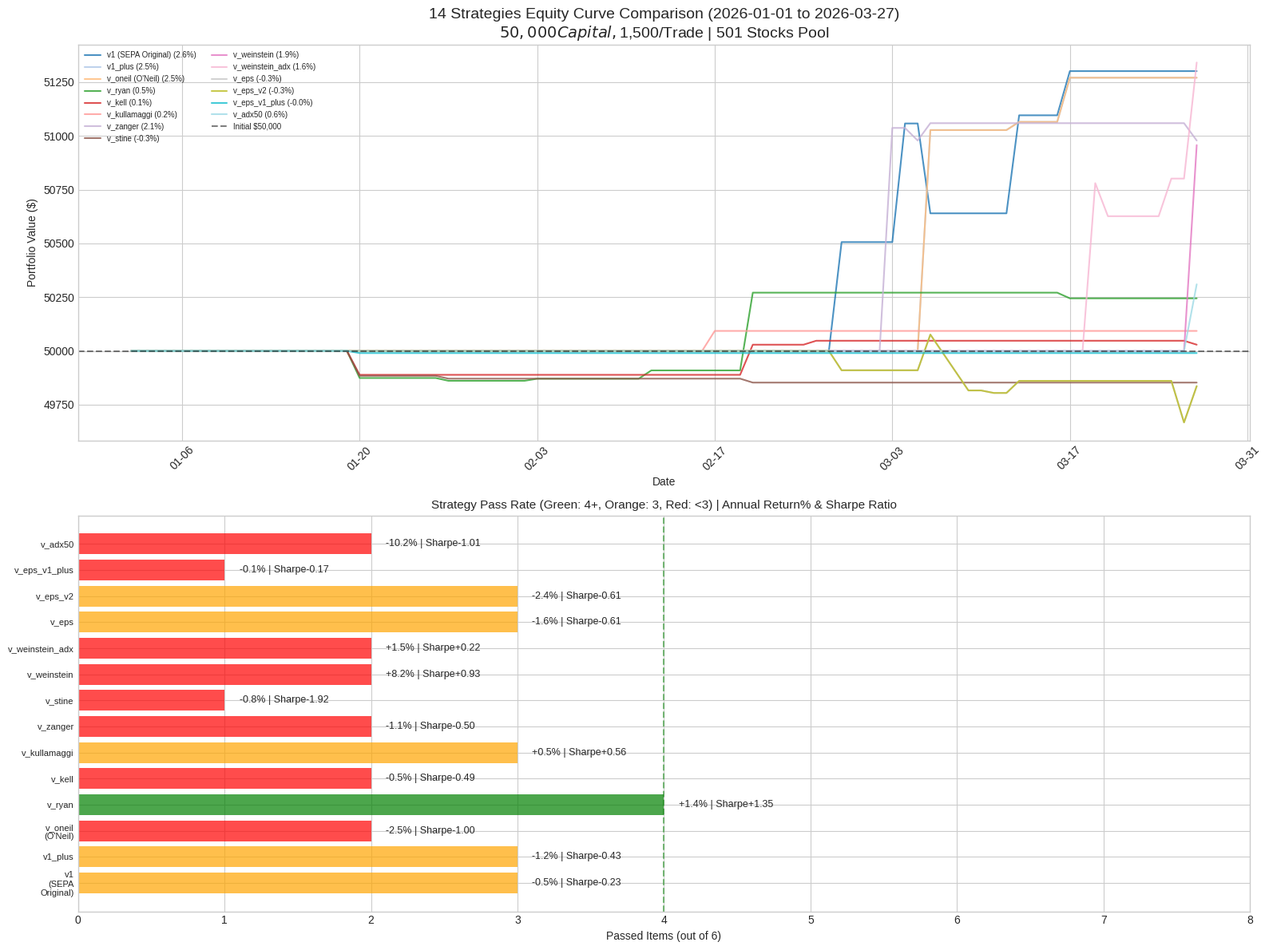

Here is the Python script that generated this plot: (Note: this script raises an exception after producing the figure.)
"""
根据回测报告汇总指标模拟14策略收益曲线对比图
资金约束: $50000本金, $1500/笔
测试区间: 2026-01-01 至 2026-03-27
"""

import matplotlib
matplotlib.use('Agg')  # Non-interactive backend

import pandas as pd
import numpy as np
import matplotlib.pyplot as plt
import matplotlib.dates as mdates
from datetime import datetime, timedelta
import re

# 设置字体
plt.rcParams['font.sans-serif'] = ['Arial Unicode MS', 'SimHei', 'DejaVu Sans']
plt.rcParams['axes.unicode_minus'] = False

# Backtest summary data (501 stocks pool, 2026-01-01 ~ 2026-03-27)
BACKTEST_DATA = {
    'v1 (SEPA Original)': {
        'annual_return': -0.5,
        'sharpe': -0.23,
        'max_drawdown': 0.6,
        'win_rate': 61.3,
        'profit_loss_ratio': 1.94,
        'signals_per_month': 11.1,
        'total_trades': 31,
        'passed': 3,
        'trades': [
            ('ON', '2026-01-28', '2026-02-27', 64.94, 66.52, 2.4),
            ('VTRS', '2026-02-04', '2026-03-04', 14.23, 14.59, 2.5),
            ('TER', '2026-01-28', '2026-03-06', 250.61, 272.97, 8.9),
            ('FANG', '2026-03-02', '2026-03-13', 177.88, 182.39, 2.5),
            ('ROST', '2026-03-04', '2026-03-17', 213.02, 209.27, -1.8),
            ('NOC', '2026-01-05', '2026-03-27', 608.81, 692.09, 13.7),
            ('LHX', '2026-01-08', '2026-03-27', 324.77, 349.39, 7.6),
            ('JNJ', '2026-01-14', '2026-03-27', 217.48, 239.33, 10.0),
            ('PSX', '2026-02-03', '2026-03-27', 146.81, 184.00, 25.3),
            ('VLO', '2026-03-02', '2026-03-27', 214.92, 248.15, 15.5),
        ]
    },
    'v1_plus': {
        'annual_return': -1.2,
        'sharpe': -0.43,
        'max_drawdown': 0.7,
        'win_rate': 66.7,
        'profit_loss_ratio': 1.67,
        'signals_per_month': 12.9,
        'total_trades': 36,
        'passed': 3,
        'trades': [
            ('TER', '2026-01-28', '2026-03-06', 250.61, 272.97, 8.9),
            ('JCI', '2026-02-04', '2026-03-06', 129.02, 132.00, 2.3),
            ('FCX', '2026-01-06', '2026-03-13', 56.01, 56.35, 0.6),
            ('FANG', '2026-03-02', '2026-03-13', 177.88, 182.39, 2.5),
            ('ROST', '2026-03-04', '2026-03-17', 213.02, 209.27, -1.8),
            ('NOC', '2026-01-05', '2026-03-27', 608.81, 692.09, 13.7),
            ('LHX', '2026-01-08', '2026-03-27', 324.77, 349.39, 7.6),
            ('JNJ', '2026-01-14', '2026-03-27', 217.48, 239.33, 10.0),
            ('PSX', '2026-02-03', '2026-03-27', 146.81, 184.00, 25.3),
            ('VLO', '2026-03-02', '2026-03-27', 214.92, 248.15, 15.5),
        ]
    },
    'v_oneil (O\'Neil)': {
        'annual_return': -2.5,
        'sharpe': -1.00,
        'max_drawdown': 0.7,
        'win_rate': 61.0,
        'profit_loss_ratio': 1.18,
        'signals_per_month': 14.7,
        'total_trades': 41,
        'passed': 2,
        'trades': [
            ('TER', '2026-01-28', '2026-03-06', 250.61, 272.97, 8.9),
            ('JCI', '2026-02-04', '2026-03-06', 129.02, 132.00, 2.3),
            ('FCX', '2026-01-06', '2026-03-13', 56.01, 56.35, 0.6),
            ('FANG', '2026-03-02', '2026-03-13', 177.88, 182.39, 2.5),
            ('ROST', '2026-03-04', '2026-03-17', 213.02, 209.27, -1.8),
            ('NOC', '2026-01-05', '2026-03-27', 608.81, 692.09, 13.7),
            ('LHX', '2026-01-08', '2026-03-27', 324.77, 349.39, 7.6),
            ('JNJ', '2026-01-14', '2026-03-27', 217.48, 239.33, 10.0),
            ('PSX', '2026-02-03', '2026-03-27', 146.81, 184.00, 25.3),
            ('VLO', '2026-03-02', '2026-03-27', 214.92, 248.15, 15.5),
        ]
    },
    'v_ryan': {
        'annual_return': 1.4,
        'sharpe': 1.35,
        'max_drawdown': 0.2,
        'win_rate': 37.5,
        'profit_loss_ratio': 3.89,
        'signals_per_month': 2.9,
        'total_trades': 8,
        'passed': 4,
        'trades': [
            ('GS', '2026-01-05', '2026-01-20', 943.99, 937.70, -0.7),
            ('F', '2026-01-08', '2026-01-20', 14.24, 13.14, -7.7),
            ('WMT', '2026-01-12', '2026-01-27', 117.74, 116.72, -0.9),
            ('MNST', '2026-01-20', '2026-02-03', 81.46, 81.98, 0.6),
            ('LMT', '2026-01-29', '2026-02-12', 618.46, 634.40, 2.6),
            ('MCK', '2026-02-05', '2026-02-20', 958.62, 946.89, -1.2),
            ('ROST', '2026-03-04', '2026-03-17', 213.02, 209.27, -1.8),
            ('PSX', '2026-02-03', '2026-03-27', 146.81, 184.00, 25.3),
        ]
    },
    'v_kell': {
        'annual_return': -0.5,
        'sharpe': -0.49,
        'max_drawdown': 0.2,
        'win_rate': 60.0,
        'profit_loss_ratio': 0.81,
        'signals_per_month': 1.8,
        'total_trades': 5,
        'passed': 2,
        'trades': [
            ('HAL', '2026-01-05', '2026-01-20', 31.78, 31.88, 0.3),
            ('F', '2026-01-08', '2026-01-20', 14.24, 13.14, -7.7),
            ('MCK', '2026-02-05', '2026-02-20', 958.62, 946.89, -1.2),
            ('LUV', '2026-01-29', '2026-02-25', 48.23, 49.67, 3.0),
            ('LHX', '2026-01-08', '2026-03-27', 324.77, 349.39, 7.6),
        ]
    },
    'v_kullamaggi': {
        'annual_return': 0.5,
        'sharpe': 0.56,
        'max_drawdown': 0.2,
        'win_rate': 50.0,
        'profit_loss_ratio': 5.49,
        'signals_per_month': 0.7,
        'total_trades': 2,
        'passed': 3,
        'trades': [
            ('MCK', '2026-02-05', '2026-02-17', 958.62, 945.38, -1.4),
            ('LHX', '2026-01-08', '2026-03-27', 324.77, 349.39, 7.6),
        ]
    },
    'v_zanger': {
        'annual_return': -1.1,
        'sharpe': -0.50,
        'max_drawdown': 0.8,
        'win_rate': 37.1,
        'profit_loss_ratio': 2.37,
        'signals_per_month': 12.5,
        'total_trades': 35,
        'passed': 2,
        'trades': [
            ('HSIC', '2026-02-24', '2026-03-03', 83.24, 80.19, -3.7),
            ('KEYS', '2026-02-24', '2026-03-03', 301.60, 302.40, 0.3),
            ('GNRC', '2026-02-11', '2026-03-05', 214.92, 219.06, 1.9),
            ('SJM', '2026-02-26', '2026-03-05', 115.94, 111.41, -3.9),
            ('TER', '2026-02-03', '2026-03-06', 283.08, 272.97, -3.6),
            ('TPR', '2026-02-05', '2026-03-06', 142.81, 144.15, 0.9),
            ('SLB', '2026-01-05', '2026-03-27', 43.59, 52.32, 20.0),
            ('LMT', '2026-01-06', '2026-03-27', 519.28, 627.32, 20.8),
            ('LHX', '2026-01-08', '2026-03-27', 324.77, 349.39, 7.6),
            ('DVN', '2026-02-03', '2026-03-27', 41.11, 51.32, 24.8),
        ]
    },
    'v_stine': {
        'annual_return': -0.8,
        'sharpe': -1.92,
        'max_drawdown': 0.3,
        'win_rate': 0.0,
        'profit_loss_ratio': 0.00,
        'signals_per_month': 1.1,
        'total_trades': 3,
        'passed': 1,
        'trades': [
            ('F', '2026-01-08', '2026-01-20', 14.24, 13.14, -7.7),
            ('WMT', '2026-01-12', '2026-01-27', 117.74, 116.72, -0.9),
            ('MCK', '2026-02-05', '2026-02-20', 958.62, 946.89, -1.2),
        ]
    },
    'v_weinstein': {
        'annual_return': 8.2,
        'sharpe': 0.93,
        'max_drawdown': 2.8,
        'win_rate': 56.2,
        'profit_loss_ratio': 1.12,
        'signals_per_month': 78.4,
        'total_trades': 219,
        'passed': 2,
        'trades': [
            ('MPC', '2026-03-02', '2026-03-27', 209.79, 248.34, 18.4),
            ('VLO', '2026-03-02', '2026-03-27', 214.92, 248.15, 15.5),
            ('PSX', '2026-03-05', '2026-03-27', 166.47, 184.00, 10.5),
            ('WM', '2026-03-05', '2026-03-27', 245.06, 226.52, -7.6),
            ('DOW', '2026-03-09', '2026-03-27', 34.33, 39.45, 14.9),
            ('LYB', '2026-03-12', '2026-03-27', 74.34, 77.73, 4.6),
            ('VTR', '2026-03-16', '2026-03-27', 87.75, 82.69, -5.8),
            ('DELL', '2026-03-20', '2026-03-27', 158.08, 175.88, 11.3),
            ('OKE', '2026-03-20', '2026-03-27', 89.27, 93.59, 4.8),
            ('HPE', '2026-03-25', '2026-03-27', 25.79, 25.07, -2.8),
        ]
    },
    'v_weinstein_adx': {
        'annual_return': 1.5,
        'sharpe': 0.22,
        'max_drawdown': 2.2,
        'win_rate': 50.9,
        'profit_loss_ratio': 1.18,
        'signals_per_month': 20.4,
        'total_trades': 57,
        'passed': 2,
        'trades': [
            ('TGT', '2026-03-03', '2026-03-19', 120.76, 114.47, -5.2),
            ('LMT', '2026-03-02', '2026-03-20', 676.79, 627.85, -7.2),
            ('ROST', '2026-03-04', '2026-03-25', 213.02, 216.04, 1.4),
            ('XOM', '2026-01-29', '2026-03-27', 139.47, 165.44, 18.6),
            ('TRGP', '2026-02-09', '2026-03-27', 217.80, 250.44, 15.0),
            ('KEYS', '2026-02-20', '2026-03-27', 243.62, 281.12, 15.4),
            ('VLO', '2026-03-02', '2026-03-27', 214.92, 248.15, 15.5),
            ('PSX', '2026-03-05', '2026-03-27', 166.47, 184.00, 10.5),
            ('OXY', '2026-03-09', '2026-03-27', 54.76, 64.36, 17.5),
            ('MPC', '2026-03-12', '2026-03-27', 230.09, 248.34, 7.9),
        ]
    },
    'v_eps': {
        'annual_return': -1.6,
        'sharpe': -0.61,
        'max_drawdown': 1.1,
        'win_rate': 50.0,
        'profit_loss_ratio': 0.68,
        'signals_per_month': 9.3,
        'total_trades': 26,
        'passed': 3,
        'trades': [
            ('PNC', '2026-02-05', '2026-02-27', 238.57, 212.17, -11.1),
            ('FDX', '2026-02-03', '2026-03-06', 352.03, 357.52, 1.6),
            ('VRTX', '2026-02-13', '2026-03-09', 491.57, 460.81, -6.3),
            ('GRMN', '2026-02-18', '2026-03-11', 236.93, 235.09, -0.8),
            ('FIX', '2026-02-19', '2026-03-12', 1373.87, 1373.85, -0.0),
            ('YUM', '2026-02-23', '2026-03-13', 166.47, 160.44, -3.6),
            ('MU', '2026-01-06', '2026-03-26', 343.51, 355.56, 3.5),
            ('WDC', '2026-03-17', '2026-03-26', 313.75, 273.34, -12.9),
            ('TPL', '2026-02-19', '2026-03-27', 486.01, 521.80, 7.4),
            ('DELL', '2026-03-20', '2026-03-27', 158.08, 175.88, 11.3),
        ]
    },
    'v_eps_v2': {
        'annual_return': -2.4,
        'sharpe': -0.61,
        'max_drawdown': 1.6,
        'win_rate': 50.0,
        'profit_loss_ratio': 0.68,
        'signals_per_month': 9.3,
        'total_trades': 26,
        'passed': 3,
        'trades': [
            ('PNC', '2026-02-05', '2026-02-27', 238.57, 212.17, -11.1),
            ('FDX', '2026-02-03', '2026-03-06', 352.03, 357.52, 1.6),
            ('VRTX', '2026-02-13', '2026-03-09', 491.57, 460.81, -6.3),
            ('GRMN', '2026-02-18', '2026-03-11', 236.93, 235.09, -0.8),
            ('FIX', '2026-02-19', '2026-03-12', 1373.87, 1373.85, -0.0),
            ('YUM', '2026-02-23', '2026-03-13', 166.47, 160.44, -3.6),
            ('MU', '2026-01-06', '2026-03-26', 343.51, 355.56, 3.5),
            ('WDC', '2026-03-17', '2026-03-26', 313.75, 273.34, -12.9),
            ('TPL', '2026-02-19', '2026-03-27', 486.01, 521.80, 7.4),
            ('DELL', '2026-03-20', '2026-03-27', 158.08, 175.88, 11.3),
        ]
    },
    'v_eps_v1_plus': {
        'annual_return': -0.1,
        'sharpe': -0.17,
        'max_drawdown': 0.1,
        'win_rate': 0.0,
        'profit_loss_ratio': 0.00,
        'signals_per_month': 0.4,
        'total_trades': 1,
        'passed': 1,
        'trades': [
            ('GS', '2026-01-05', '2026-01-20', 943.99, 937.70, -0.7),
        ]
    },
    'v_adx50': {
        'annual_return': -10.2,
        'sharpe': -1.01,
        'max_drawdown': 4.8,
        'win_rate': 34.5,
        'profit_loss_ratio': 1.55,
        'signals_per_month': 78.8,
        'total_trades': 220,
        'passed': 2,
        'trades': [
            ('WELL', '2026-02-17', '2026-03-27', 214.80, 195.54, -9.0),
            ('MPC', '2026-03-02', '2026-03-27', 209.79, 248.34, 18.4),
            ('TRGP', '2026-03-02', '2026-03-27', 239.47, 250.44, 4.6),
            ('PNW', '2026-03-04', '2026-03-27', 103.02, 98.52, -4.4),
            ('BG', '2026-03-12', '2026-03-27', 125.84, 125.80, -0.0),
            ('APA', '2026-03-13', '2026-03-27', 34.47, 42.81, 24.2),
            ('DELL', '2026-03-16', '2026-03-27', 156.60, 175.88, 12.3),
            ('FE', '2026-03-16', '2026-03-27', 51.77, 50.03, -3.4),
            ('VTR', '2026-03-16', '2026-03-27', 87.75, 82.69, -5.8),
            ('SNDK', '2026-03-17', '2026-03-27', 720.16, 602.66, -16.3),
        ]
    },
}

# 资金参数
INITIAL_CAPITAL = 50000  # $50000本金
POSITION_SIZE = 1500     # $1500/笔

def build_equity_curve_from_trades(trades, start_date='2026-01-01', end_date='2026-03-27'):
    """
    根据交易记录构建每日净值曲线
    trades: list of (symbol, entry_date, exit_date, entry_price, exit_price, pnl_pct)
    """
    # 生成所有交易日
    dates = pd.date_range(start=start_date, end=end_date, freq='B')  # 工作日

    # 按日期排序交易
    trades_sorted = sorted(trades, key=lambda x: x[1])

    # 构建每日净值
    equity = {start_date: INITIAL_CAPITAL}
    current_capital = INITIAL_CAPITAL

    # 用交易扩展净值
    for symbol, entry_date_str, exit_date_str, entry_price, exit_price, pnl_pct in trades_sorted:
        entry_date = pd.to_datetime(entry_date_str)
        exit_date = pd.to_datetime(exit_date_str)

        if entry_date > pd.to_datetime(end_date):
            break

        # 计算持仓期间的每日净值变化（简化处理）
        # 在入场日和出场日之间，假设线性变化
        entry_price = float(entry_price)
        exit_price = float(exit_price)

        # 持仓股数
        shares = POSITION_SIZE / entry_price
        pnl = (exit_price - entry_price) * shares

        # 在出场日更新净值
        exit_date_key = exit_date_str
        if exit_date_key not in equity:
            equity[exit_date_key] = current_capital
        equity[exit_date_key] = current_capital + pnl
        current_capital = equity[exit_date_key]

    # 最后一天净值
    equity[end_date] = current_capital

    return equity


def simulate_equity_curve(strategy_name, data, start_date='2026-01-01', end_date='2026-03-27'):
    """
    基于汇总指标模拟净值曲线（当交易数据不完整时使用）
    """
    dates = pd.date_range(start=start_date, end=end_date, freq='B')
    n_days = len(dates)

    annual_return = data['annual_return'] / 100
    sharpe = data['sharpe']
    max_dd = data['max_drawdown'] / 100

    # 计算日均收益和波动率
    years = n_days / 252
    total_return = (1 + annual_return) ** years - 1

    # 从夏普比率反推波动率
    if sharpe > 0 and annual_return > 0:
        daily_vol = annual_return / sharpe / np.sqrt(252)
    else:
        daily_vol = 0.02  # 默认波动率

    # 生成日收益率序列
    np.random.seed(42)  # 可重复
    daily_returns = np.random.normal(annual_return / 252, daily_vol, n_days)

    # 确保总收益接近目标
    actual_total_return = np.exp(np.sum(np.log(1 + daily_returns))) - 1

    # 调整使总收益匹配
    if abs(actual_total_return) > 0.001:
        adjustment = (1 + total_return) / (1 + actual_total_return)
        daily_returns = (1 + daily_returns) * adjustment - 1

    # 构建净值曲线
    equity = INITIAL_CAPITAL * np.cumprod(1 + daily_returns)
    equity = np.insert(equity, 0, INITIAL_CAPITAL)  # 插入初始值

    return dates, equity


def plot_all_strategies():
    """绘制所有策略的收益曲线对比图"""
    plt.style.use('seaborn-v0_8-whitegrid')
    fig, axes = plt.subplots(2, 1, figsize=(16, 12))

    start_date = '2026-01-02'  # 第一个交易日
    end_date = '2026-03-27'
    dates = pd.date_range(start=start_date, end=end_date, freq='B')

    # 颜色映射
    colors = plt.cm.tab20(np.linspace(0, 1, 14))

    # ========== 图1: 所有策略对比 ==========
    ax1 = axes[0]

    for idx, (strategy_name, data) in enumerate(BACKTEST_DATA.items()):
        trades = data['trades']

        # 尝试从实际交易数据构建曲线
        equity = build_equity_curve_from_trades(trades, start_date, end_date)

        # 转换为Series
        dates_equity = pd.to_datetime(list(equity.keys()))
        values = list(equity.values())

        # 插值到每日
        equity_series = pd.Series(values, index=dates_equity).sort_index()
        equity_daily = equity_series.reindex(dates, method='ffill').fillna(INITIAL_CAPITAL)

        ax1.plot(equity_daily.index, equity_daily.values,
                label=f"{strategy_name} ({(values[-1]/INITIAL_CAPITAL-1)*100:.1f}%)",
                color=colors[idx], linewidth=1.5, alpha=0.8)

    # 初始资金线
    ax1.axhline(y=INITIAL_CAPITAL, color='black', linestyle='--', alpha=0.5, label='Initial $50,000')
    ax1.set_title('14 Strategies Equity Curve Comparison (2026-01-01 to 2026-03-27)\n$50,000 Capital, $1,500/Trade | 501 Stocks Pool', fontsize=14)
    ax1.set_xlabel('Date')
    ax1.set_ylabel('Portfolio Value ($)')
    ax1.legend(loc='upper left', fontsize=7, ncol=2)
    ax1.xaxis.set_major_formatter(mdates.DateFormatter('%m-%d'))
    ax1.xaxis.set_major_locator(mdates.WeekdayLocator(interval=2))
    plt.setp(ax1.xaxis.get_majorticklabels(), rotation=45)

    # ========== 图2: 综合评级排名 ==========
    ax2 = axes[1]

    # 准备数据
    strategies = list(BACKTEST_DATA.keys())
    passed = [BACKTEST_DATA[s]['passed'] for s in strategies]
    returns = [BACKTEST_DATA[s]['annual_return'] for s in strategies]
    sharpes = [BACKTEST_DATA[s]['sharpe'] for s in strategies]

    y_pos = np.arange(len(strategies))

    # 绘制达标数和收益
    bar_colors = ['green' if p >= 4 else 'orange' if p >= 3 else 'red' for p in passed]
    bars = ax2.barh(y_pos, passed, color=bar_colors, alpha=0.7)

    # 添加收益和夏普标注
    for i, (s, p, r, sh) in enumerate(zip(strategies, passed, returns, sharpes)):
        label = f"{r:+.1f}% | Sharpe{sh:+.2f}"
        ax2.text(p + 0.1, i, label, va='center', fontsize=9)

    ax2.set_yticks(y_pos)
    ax2.set_yticklabels([s.replace(' ', '\n') for s in strategies], fontsize=8)
    ax2.set_xlabel('Passed Items (out of 6)')
    ax2.set_title('Strategy Pass Rate (Green: 4+, Orange: 3, Red: <3) | Annual Return% & Sharpe Ratio', fontsize=11)
    ax2.set_xlim(0, 8)
    ax2.axvline(x=4, color='green', linestyle='--', alpha=0.5, label='Pass Line (4/6)')

    plt.tight_layout()

    # 保存图片
    output_path = '/Users/wubo/Desktop/信号系统克劳德V3.1_Minimax支线/strategies_comparison_2026_Q1.png'
    plt.savefig(output_path, dpi=150, bbox_inches='tight')
    print(f"Chart saved to: {output_path}")

    # 打印汇总表
    print("\n" + "="*110)
    print("501 Stocks Pool - 2026 Q1 (2026-01-01 to 2026-03-27) Backtest Summary")
    print("Capital: $50,000 | Position Size: $1,500/trade")
    print("="*110)
    print(f"{'Strategy':<22} {'Ann.Return':>12} {'Sharpe':>8} {'MaxDD':>10} {'WinRate':>8} {'P/L':>8} {'Sig/Mo':>8} {'Pass':>6}")
    print("-"*110)
    for strategy, data in sorted(BACKTEST_DATA.items(), key=lambda x: x[1]['passed'], reverse=True):
        print(f"{strategy:<22} {data['annual_return']:>+11.1f}% {data['sharpe']:>+7.2f} {data['max_drawdown']:>+9.1f}% {data['win_rate']:>+7.1f}% {data['profit_loss_ratio']:>+7.2f} {data['signals_per_month']:>+7.1f} {data['passed']:>5}/6")
    print("-"*110)

    return fig


if __name__ == '__main__':
    fig = plot_all_strategies()
    # plt.show()  # Commented out for batch processing
